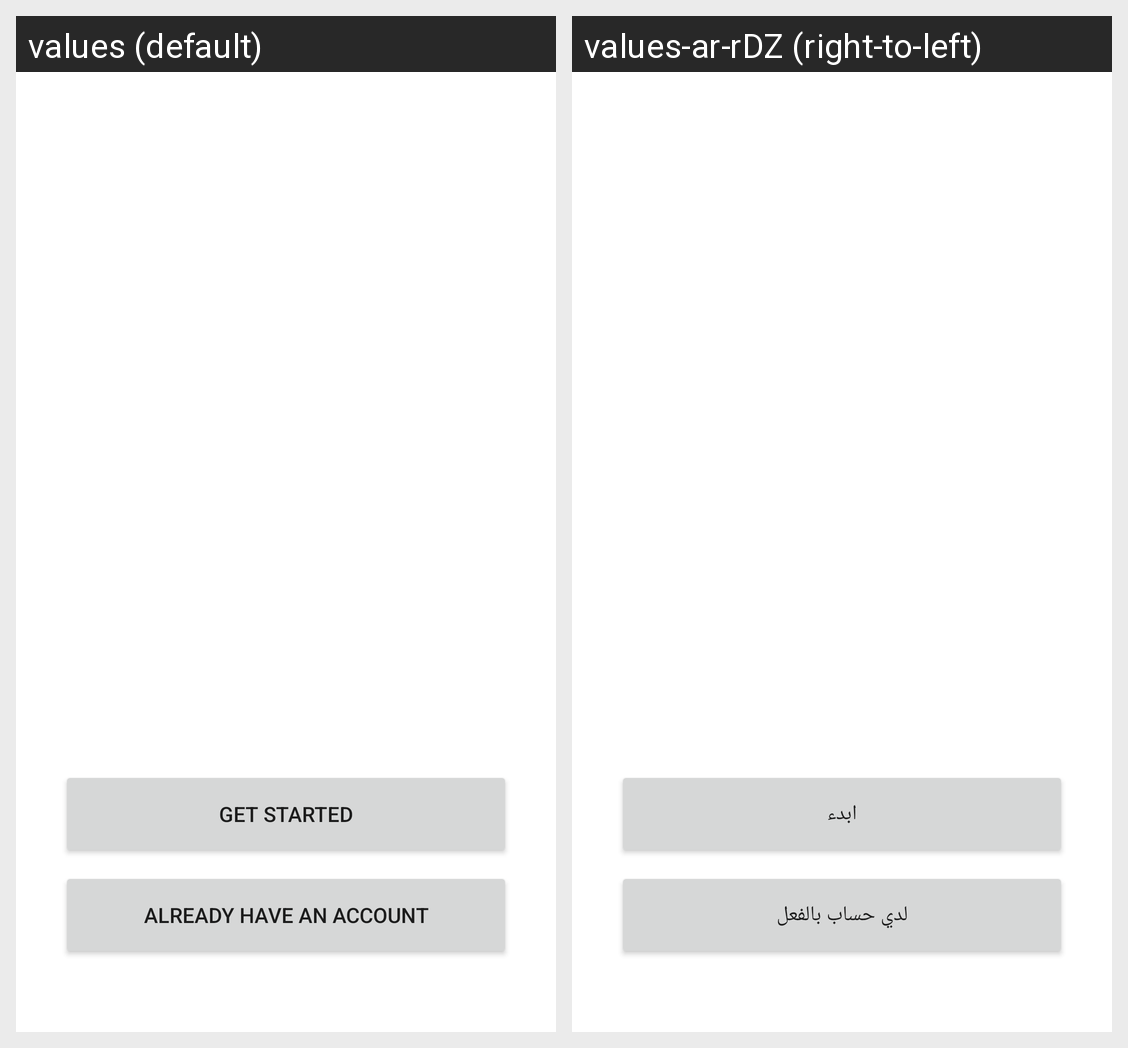

Locale-by-locale string values for the Android screen shown in this grid:
Android screen res/layout/activity_welcome.xml rendered under 2 locales, left to right: values (default), values-ar-rDZ (right-to-left). Device: Nexus 5 (rendered at 1080×1920; each locale shown at half size, 540×960, under a caption strip naming it); theme Theme.SignupaActivity.
Strings drawn on this screen, with the default value and each locale's value (text and hints the layout hard-codes, and strings that could not be matched under every locale, appear in the picture but are not listed):

already_have_an_account
  values: already have an account
  values-ar-rDZ: لدي حساب بالفعل

get_started
  values: get started
  values-ar-rDZ: ابدء
